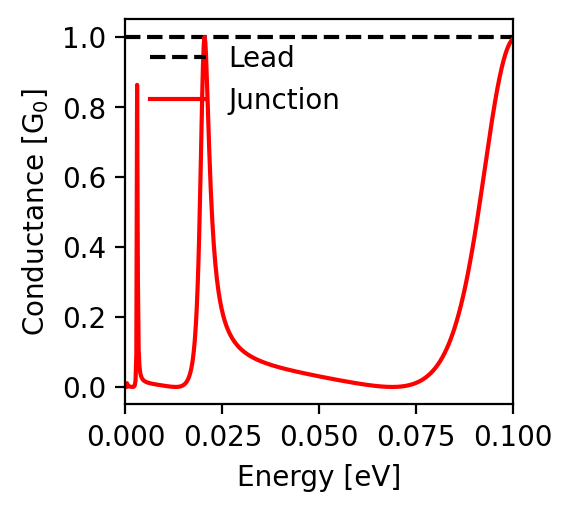

Data behind this chart, as committed beside it:
energy; conductance
-0.1; 0.995
-0.0998; 0.993
-0.0996; 0.99
-0.0994; 0.987
-0.0992; 0.983
-0.099; 0.979
-0.0988; 0.974
-0.0986; 0.968
-0.0984; 0.963
-0.0982; 0.956
-0.098; 0.949
-0.0978; 0.942
-0.0976; 0.934
-0.0974; 0.926
-0.0972; 0.917
-0.097; 0.908
-0.0968; 0.898
-0.0966; 0.888
-0.0964; 0.877
-0.0962; 0.866
-0.096; 0.854
-0.0958; 0.842
-0.0956; 0.83
-0.0954; 0.817
-0.0952; 0.804
-0.095; 0.79
-0.0948; 0.777
-0.0946; 0.763
-0.0944; 0.749
-0.0942; 0.734
-0.094; 0.72
-0.0938; 0.705
-0.0936; 0.69
-0.0934; 0.675
-0.0932; 0.66
-0.093; 0.645
-0.0928; 0.629
-0.0926; 0.614
-0.0924; 0.599
-0.0922; 0.584
-0.092; 0.569
-0.0918; 0.554
-0.0916; 0.539
-0.0914; 0.524
-0.0912; 0.509
-0.091; 0.495
-0.0908; 0.481
-0.0906; 0.466
-0.0904; 0.453
-0.0902; 0.439
-0.09; 0.425
-0.0898; 0.412
-0.0896; 0.399
-0.0894; 0.386
-0.0892; 0.374
-0.089; 0.361
-0.0888; 0.349
-0.0886; 0.337
-0.0884; 0.326
-0.0882; 0.315
... 941 more rows
